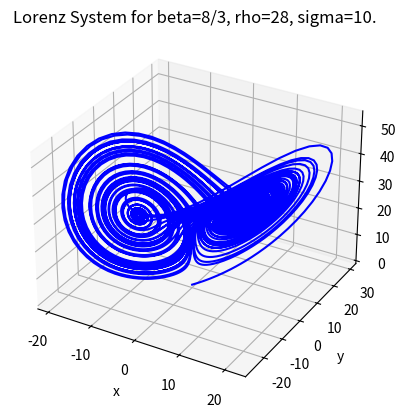

The script that saved this image:
import matplotlib.pyplot as plt
from mpl_toolkits.mplot3d import Axes3D
import matplotlib.cm as cm

def lorenz_ode(beta, sigma, rho, dt):
    dx = (sigma * (y - x)) * dt
    dy = (x * (rho - z) - y) * dt
    dz = ((x * y) - (beta * z)) * dt
    
    xnew = x + dx
    ynew = y + dy
    znew = z + dz
    
    return xnew, ynew, znew

fig = plt.figure()
ax = fig.add_subplot(111, projection='3d')

ax.set_xlabel("x")
ax.set_ylabel("y")
ax.set_zlabel("z")

ax.set_title("Lorenz System for beta=8/3, rho=28, sigma=10.")

x_val = []
y_val = []
z_val = []

x = 0.01
y = 0.01
z = 0.01

n_iter = 10000

for i in range(n_iter):
    x, y, z = lorenz_ode(beta=8/3, sigma=10, rho=28, dt=0.01)
    
    x_val.append(x)
    y_val.append(y)
    z_val.append(z)
   
ax.plot(x_val, y_val, z_val, color = 'b')
plt.savefig('Lorenz_System_Graph.png')
plt.show()    